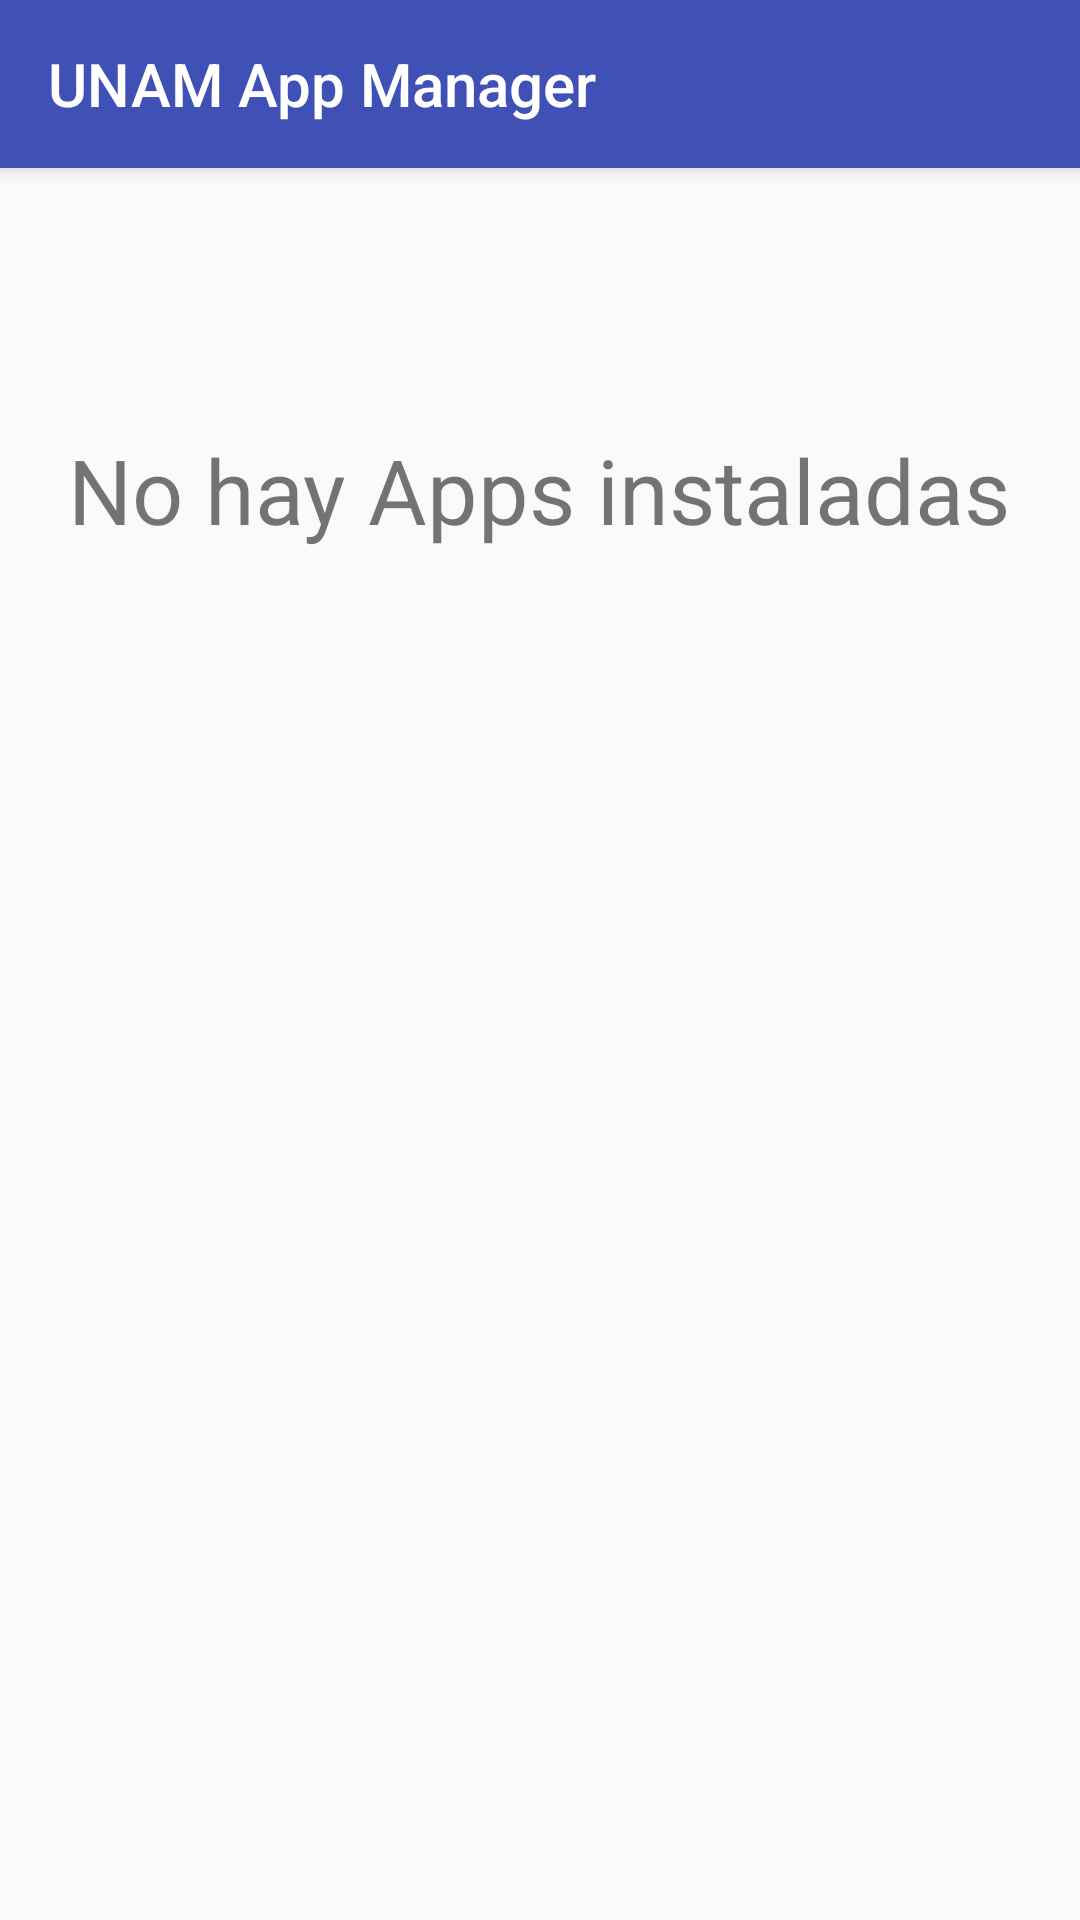

This screen was rendered from an Android layout file. Write that file and the resources it references.
<!-- AndroidManifest.xml: application theme AppTheme.NoActionBar -->
<!-- res/layout/activity_main.xml -->
<?xml version="1.0" encoding="utf-8"?>
<LinearLayout
    xmlns:android = "http://schemas.android.com/apk/res/android"
    android:orientation = "vertical"
    android:layout_width  = "match_parent"
    android:layout_height = "match_parent">


    <include layout = "@layout/toolbar"/>

    <TextView
        android:id="@+id/textView"
        android:textSize="30dp"
        android:layout_gravity="center_horizontal"
        android:layout_width="wrap_content"
        android:layout_height="wrap_content"
        android:text="@string/empty_list_msg"
        android:layout_below="@+id/textView2"
        android:layout_centerHorizontal="true"
        android:layout_marginTop="87dp" />
</LinearLayout>
<!-- res/layout/toolbar.xml (included above) -->
<?xml version="1.0" encoding="utf-8"?>
<android.support.v7.widget.Toolbar
    xmlns:android = "http://schemas.android.com/apk/res/android"
    xmlns:app     = "http://schemas.android.com/apk/res-auto"
    android:id = "@+id/toolbar"
    app:title  = "@string/str_toolbar_title"
    app:elevation ="4dp"
    android:background    = "?colorPrimary"
    android:layout_height = "?actionBarSize"
    android:layout_width  = "match_parent"
    android:theme  = "@style/AppTheme.AppBarOverlay"
    app:popupTheme = "@style/AppTheme.PopupOverlay"/>
<!-- resources referenced by this layout -->
<resources>
  <string name="empty_list_msg">No hay Apps instaladas</string>
  <string name="str_toolbar_title">UNAM App Manager</string>
  <style name="AppTheme.AppBarOverlay" parent="ThemeOverlay.AppCompat.Dark.ActionBar" />
  <style name="AppTheme.PopupOverlay" parent="ThemeOverlay.AppCompat.Light">
          <item name="android:textColorPrimary">@color/colorPrimary</item>
      </style>
  <style name="AppTheme.NoActionBar">
          <item name="windowActionBar">false</item>
          <item name="windowNoTitle">true</item>
      </style>
  <color name="colorPrimary">#3F51B5</color>
</resources>
